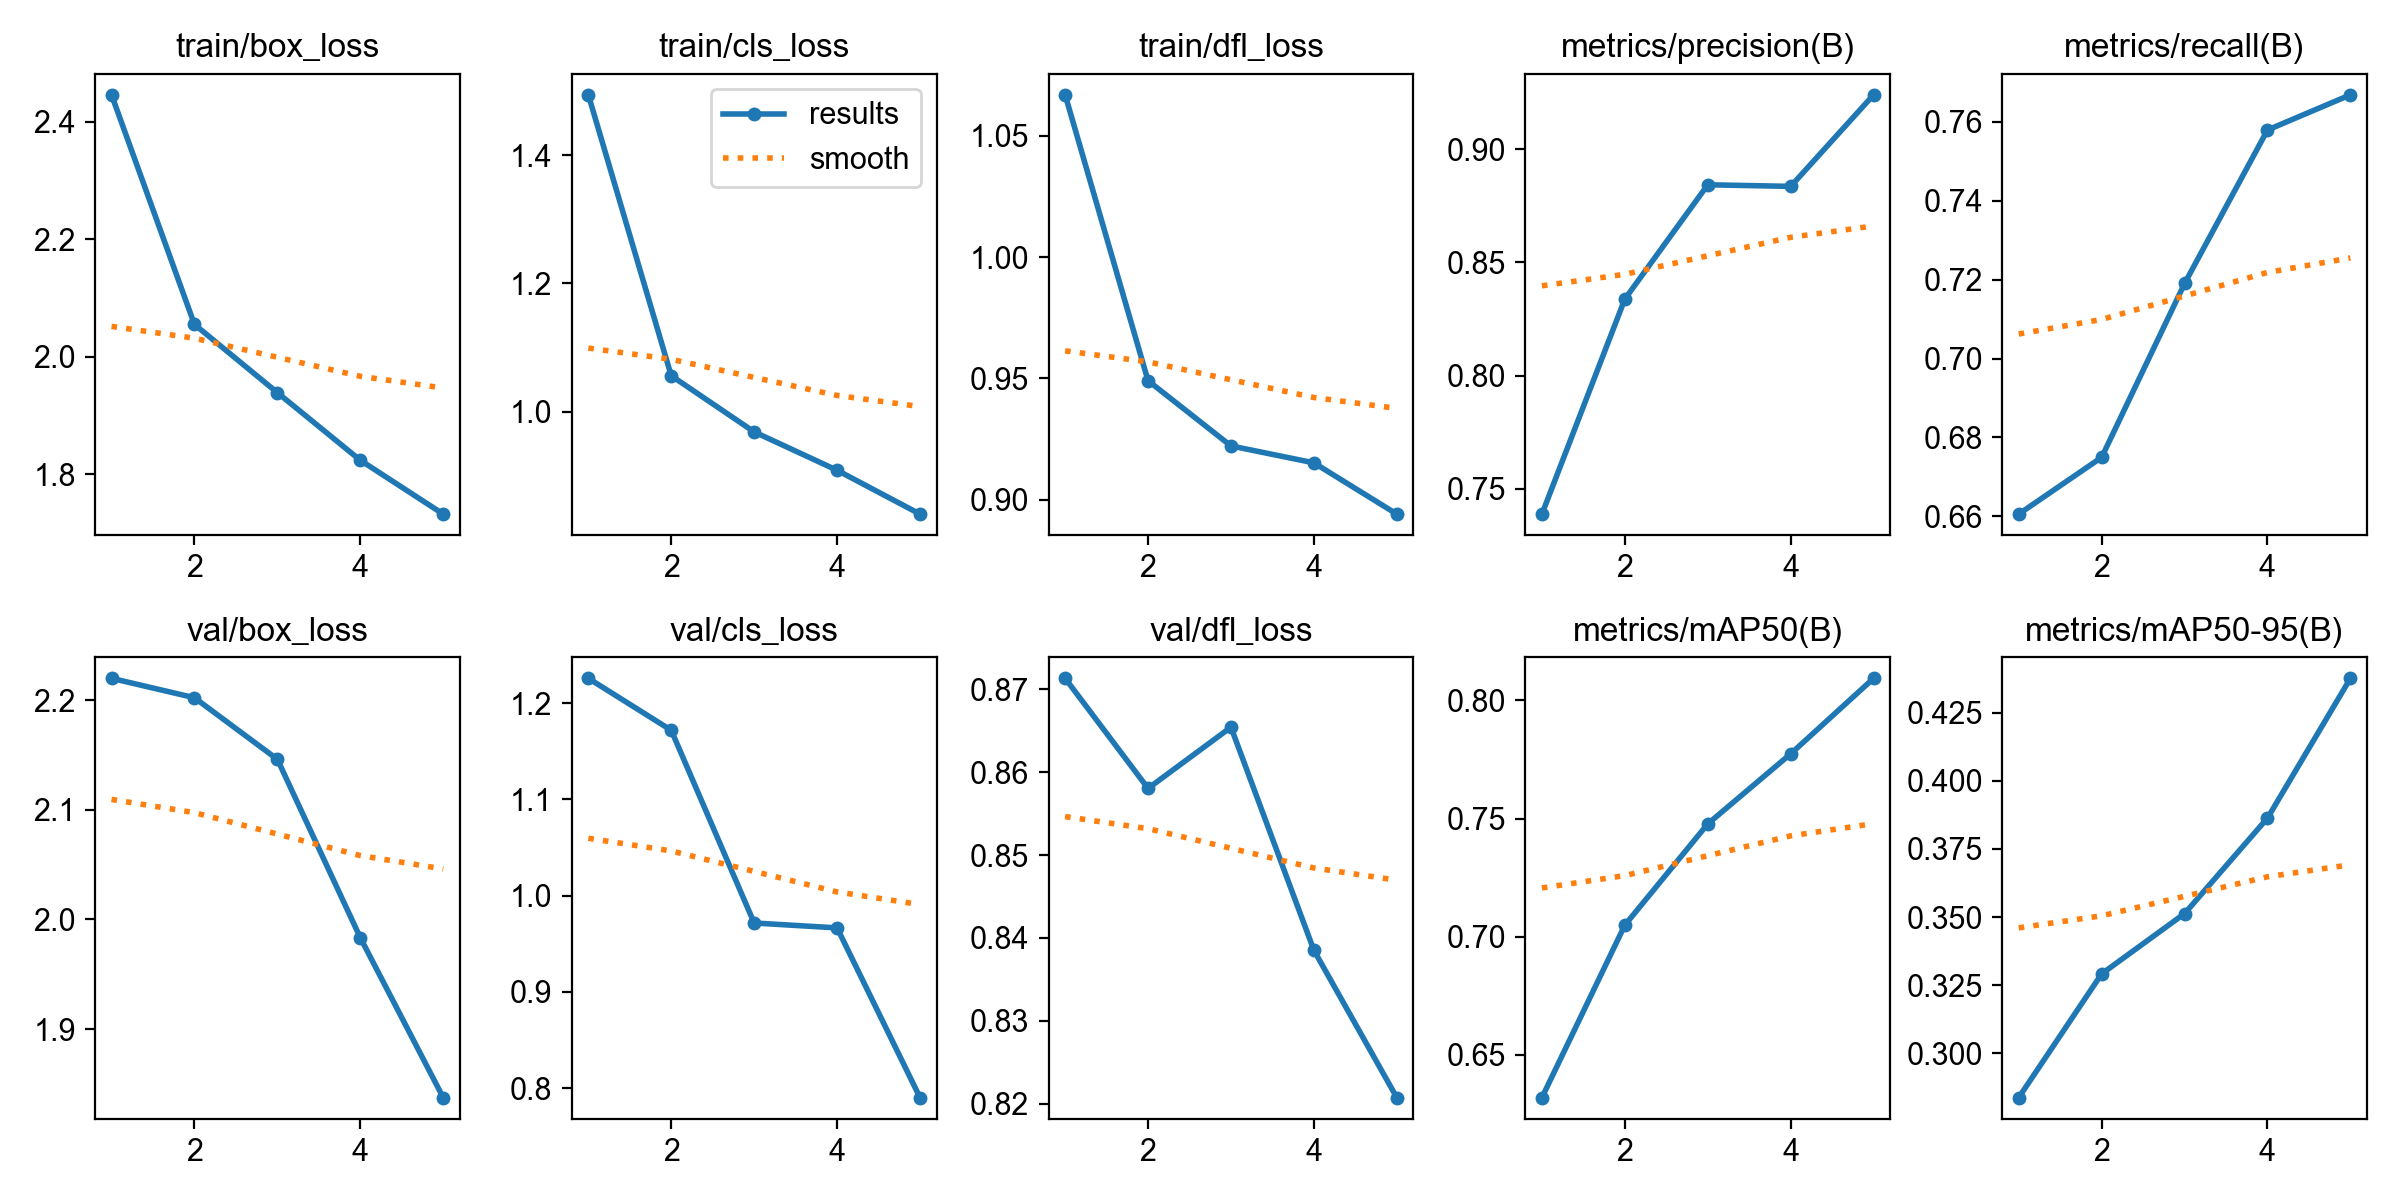

Source data for this figure (header and first rows):
epoch, time, train/box_loss, train/cls_loss, train/dfl_loss, metrics/precision(B), metrics/recall(B), metrics/mAP50(B), metrics/mAP50-95(B), val/box_loss, val/cls_loss, val/dfl_loss, lr/pg0, lr/pg1, lr/pg2
1, 1027, 2.446, 1.494, 1.067, 0.7388, 0.6606, 0.6319, 0.2837, 2.22, 1.226, 0.8713, 0.0006664, 0.0006664, 0.0006664
2, 2733, 2.055, 1.056, 0.9491, 0.8338, 0.675, 0.7049, 0.3291, 2.202, 1.172, 0.8581, 0.001069, 0.001069, 0.001069
3, 3527, 1.939, 0.9687, 0.9222, 0.8843, 0.719, 0.7477, 0.3513, 2.146, 0.9716, 0.8655, 0.001208, 0.001208, 0.001208
4, 11973, 1.824, 0.9088, 0.9152, 0.8836, 0.758, 0.7774, 0.3863, 1.983, 0.9665, 0.8385, 0.000812, 0.000812, 0.000812
5, 12945, 1.732, 0.8406, 0.8941, 0.9241, 0.7669, 0.8094, 0.4377, 1.838, 0.7901, 0.8207, 0.000416, 0.000416, 0.000416
